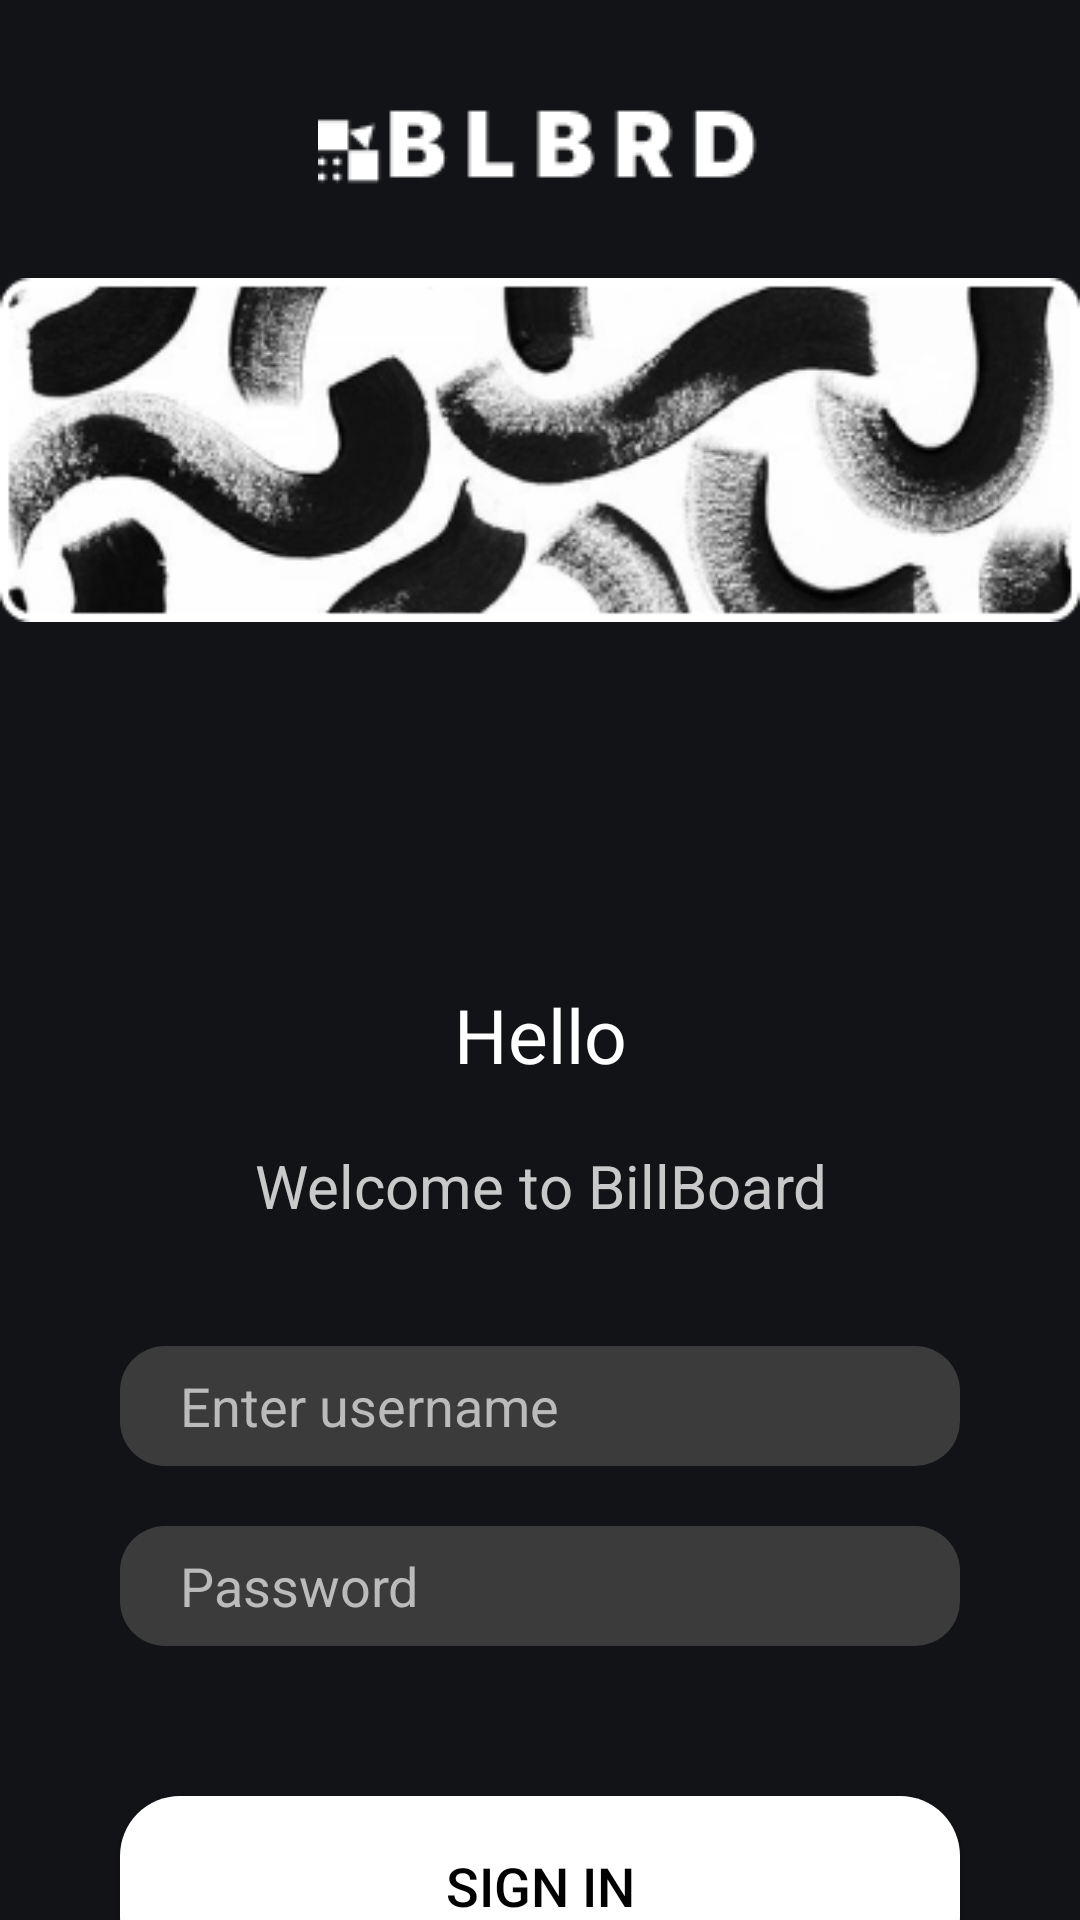

This screen was rendered from an Android layout file. Write that file and the resources it references.
<!-- AndroidManifest.xml: application theme Theme.BB -->
<!-- res/layout/activity_second.xml -->
<?xml version="1.0" encoding="utf-8"?>
<androidx.constraintlayout.widget.ConstraintLayout xmlns:android="http://schemas.android.com/apk/res/android"
    xmlns:app="http://schemas.android.com/apk/res-auto"
    xmlns:tools="http://schemas.android.com/tools"
    android:layout_width="match_parent"
    android:layout_height="match_parent"
    android:background="#121316">


    <ImageView
        android:id="@+id/imageView3"
        android:layout_width="wrap_content"
        android:layout_marginTop="@dimen/cutout_margin_top"
        android:layout_height="wrap_content"
        app:srcCompat="@drawable/login3"
        app:layout_constraintTop_toTopOf="parent"
        app:layout_constraintStart_toStartOf="parent"
        app:layout_constraintEnd_toEndOf="parent"
        />

    <ImageView
        android:id="@+id/imageView4"
        android:layout_width="match_parent"
        android:layout_height="wrap_content"
        app:srcCompat="@drawable/login4"
        app:layout_constraintTop_toBottomOf="@id/imageView3"
        android:layout_marginTop="25dp"/>

    <TextView
        android:id="@+id/textView"
        android:layout_width="match_parent"
        android:layout_height="wrap_content"
        android:layout_marginTop="120dp"
        android:gravity="center"
        android:text="Hello"
        android:textSize="25sp"
        app:layout_constraintTop_toBottomOf="@id/imageView4"
        android:textColor="@color/white"/>

    <TextView
        android:id="@+id/textView2"
        android:layout_width="match_parent"
        android:layout_height="wrap_content"
        android:layout_marginTop="20dp"
        android:gravity="center"
        android:text="Welcome to BillBoard"
        android:textSize="20sp"
        android:textColor="#C9C9C9"
        app:layout_constraintTop_toBottomOf="@id/textView" />

    <EditText
        android:id="@+id/editTextText"
        android:layout_width="0dp"
        android:layout_height="wrap_content"
        android:layout_marginStart="40dp"
        android:layout_marginTop="40dp"
        android:layout_marginEnd="40dp"
        android:background="@drawable/edittext_rounded_bg"
        android:ems="10"
        android:hint="Enter username"
        android:inputType="text"
        android:paddingLeft="20dp"
        android:textColorHint="#BBBBBB"
        android:textColor="#FFFFFF"
        app:layout_constraintEnd_toEndOf="parent"
        app:layout_constraintHeight="40dp"
        app:layout_constraintStart_toStartOf="parent"
        app:layout_constraintTop_toBottomOf="@id/textView2" />

    <EditText
        android:id="@+id/editTextText2"
        android:layout_width="0dp"
        android:layout_height="wrap_content"
        android:ems="10"
        android:inputType="text"
        android:hint="Password"
        android:textColorHint="#BBBBBB"
        android:textColor="#FFFFFF"
        android:paddingLeft="20dp"
        app:layout_constraintTop_toBottomOf="@id/editTextText"
        app:layout_constraintStart_toStartOf="parent"
        app:layout_constraintEnd_toEndOf="parent"
        android:background="@drawable/edittext_rounded_bg"
        android:layout_marginStart="40dp"
        android:layout_marginEnd="40dp"
        android:layout_marginTop="20dp"
        app:layout_constraintHeight="40dp" />

    <Button
        android:id="@+id/button2"
        android:layout_width="match_parent"
        android:layout_height="wrap_content"
        android:layout_marginStart="40dp"
        android:layout_marginTop="50dp"
        android:layout_marginEnd="40dp"
        android:background="@drawable/buttonstyle"
        android:text="Sign In"
        android:textColor="#010101"
        android:textColorLink="#FFFFFF"
        android:textSize="18dp"
        app:layout_constraintEnd_toEndOf="parent"
        app:layout_constraintHeight="60dp"
        app:layout_constraintStart_toStartOf="parent"
        app:layout_constraintTop_toBottomOf="@id/editTextText2"

        />
</androidx.constraintlayout.widget.ConstraintLayout>
<!-- resources referenced by this layout -->
<resources>
  <color name="white">#FFFFFFFF</color>
  <dimen name="cutout_margin_top">30dp</dimen>
  <!-- drawable buttonstyle (drawable) -->
  <?xml version="1.0" encoding="utf-8"?>
  <shape xmlns:android="http://schemas.android.com/apk/res/android"
      android:shape="rectangle">
      <corners android:radius="20sp" /> 
      <solid android:color="@color/white"/>
  </shape>
  <!-- drawable edittext_rounded_bg (drawable) -->
  <?xml version="1.0" encoding="utf-8"?>
  <shape xmlns:android="http://schemas.android.com/apk/res/android"
      android:shape="rectangle">
      <corners android:radius="15sp" /> 
      <solid android:color="#3B3B3B" />
       
  </shape>
  <!-- drawable login3: png bitmap (drawable, 1267 bytes) -->
  <!-- drawable login4: png bitmap (drawable, 37701 bytes) -->
  <style name="Theme.BB" parent="Base.Theme.BB" />
  <style name="Base.Theme.BB" parent="Theme.Material3.DayNight.NoActionBar">
          
          
      </style>
</resources>
